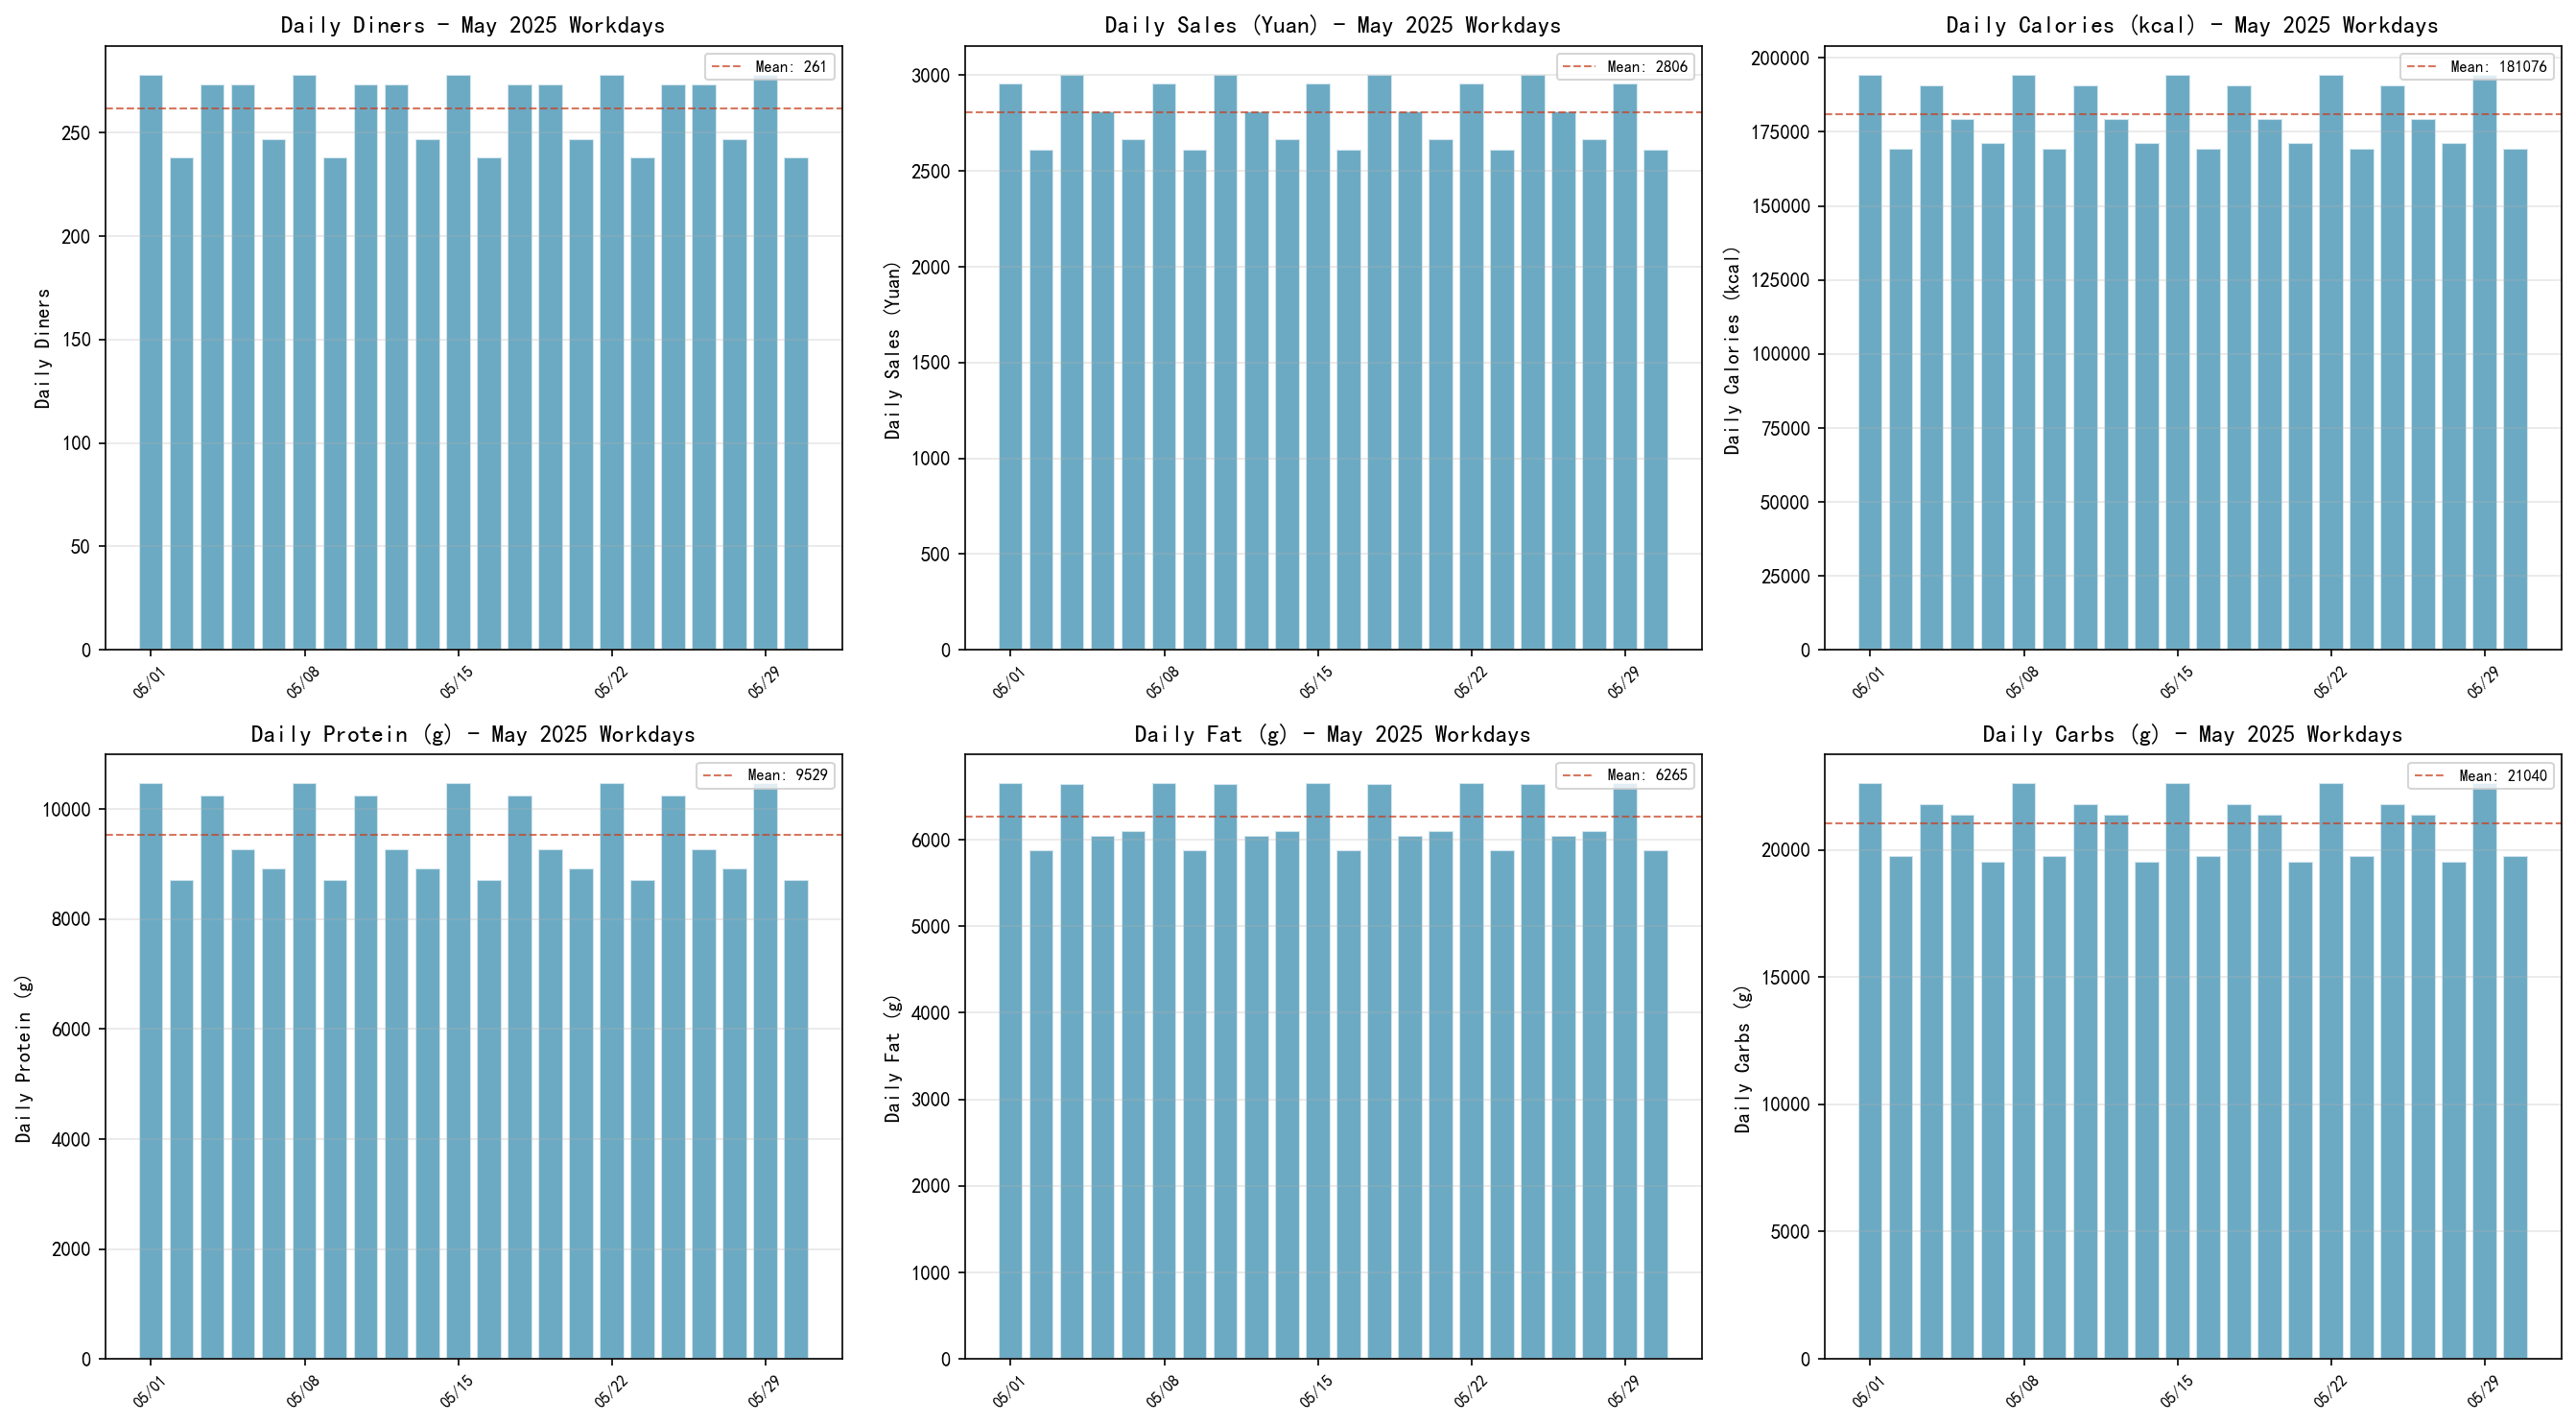

Source data for this figure (header and first rows):
, total_orders, total_sales, total_calories, total_protein, total_fat, total_carbohydrates
2025-05-01, 278, 2956, 194376, 10468, 6652, 22613
2025-05-02, 238, 2610, 169247, 8711, 5883, 19777
2025-05-05, 273, 3003, 190735, 10244, 6649, 21801
2025-05-06, 273, 2810, 179347, 9271, 6043, 21392
2025-05-07, 247, 2666, 171309, 8920, 6100, 19540
2025-05-08, 278, 2956, 194376, 10468, 6652, 22613
2025-05-09, 238, 2610, 169247, 8711, 5883, 19777
2025-05-12, 273, 3003, 190735, 10244, 6649, 21801
2025-05-13, 273, 2810, 179347, 9271, 6043, 21392
2025-05-14, 247, 2666, 171309, 8920, 6100, 19540
2025-05-15, 278, 2956, 194376, 10468, 6652, 22613
2025-05-16, 238, 2610, 169247, 8711, 5883, 19777
2025-05-19, 273, 3003, 190735, 10244, 6649, 21801
2025-05-20, 273, 2810, 179347, 9271, 6043, 21392
2025-05-21, 247, 2666, 171309, 8920, 6100, 19540
2025-05-22, 278, 2956, 194376, 10468, 6652, 22613
2025-05-23, 238, 2610, 169247, 8711, 5883, 19777
2025-05-26, 273, 3003, 190735, 10244, 6649, 21801
2025-05-27, 273, 2810, 179347, 9271, 6043, 21392
2025-05-28, 247, 2666, 171309, 8920, 6100, 19540
2025-05-29, 278, 2956, 194376, 10468, 6652, 22613
2025-05-30, 238, 2610, 169247, 8711, 5883, 19777
